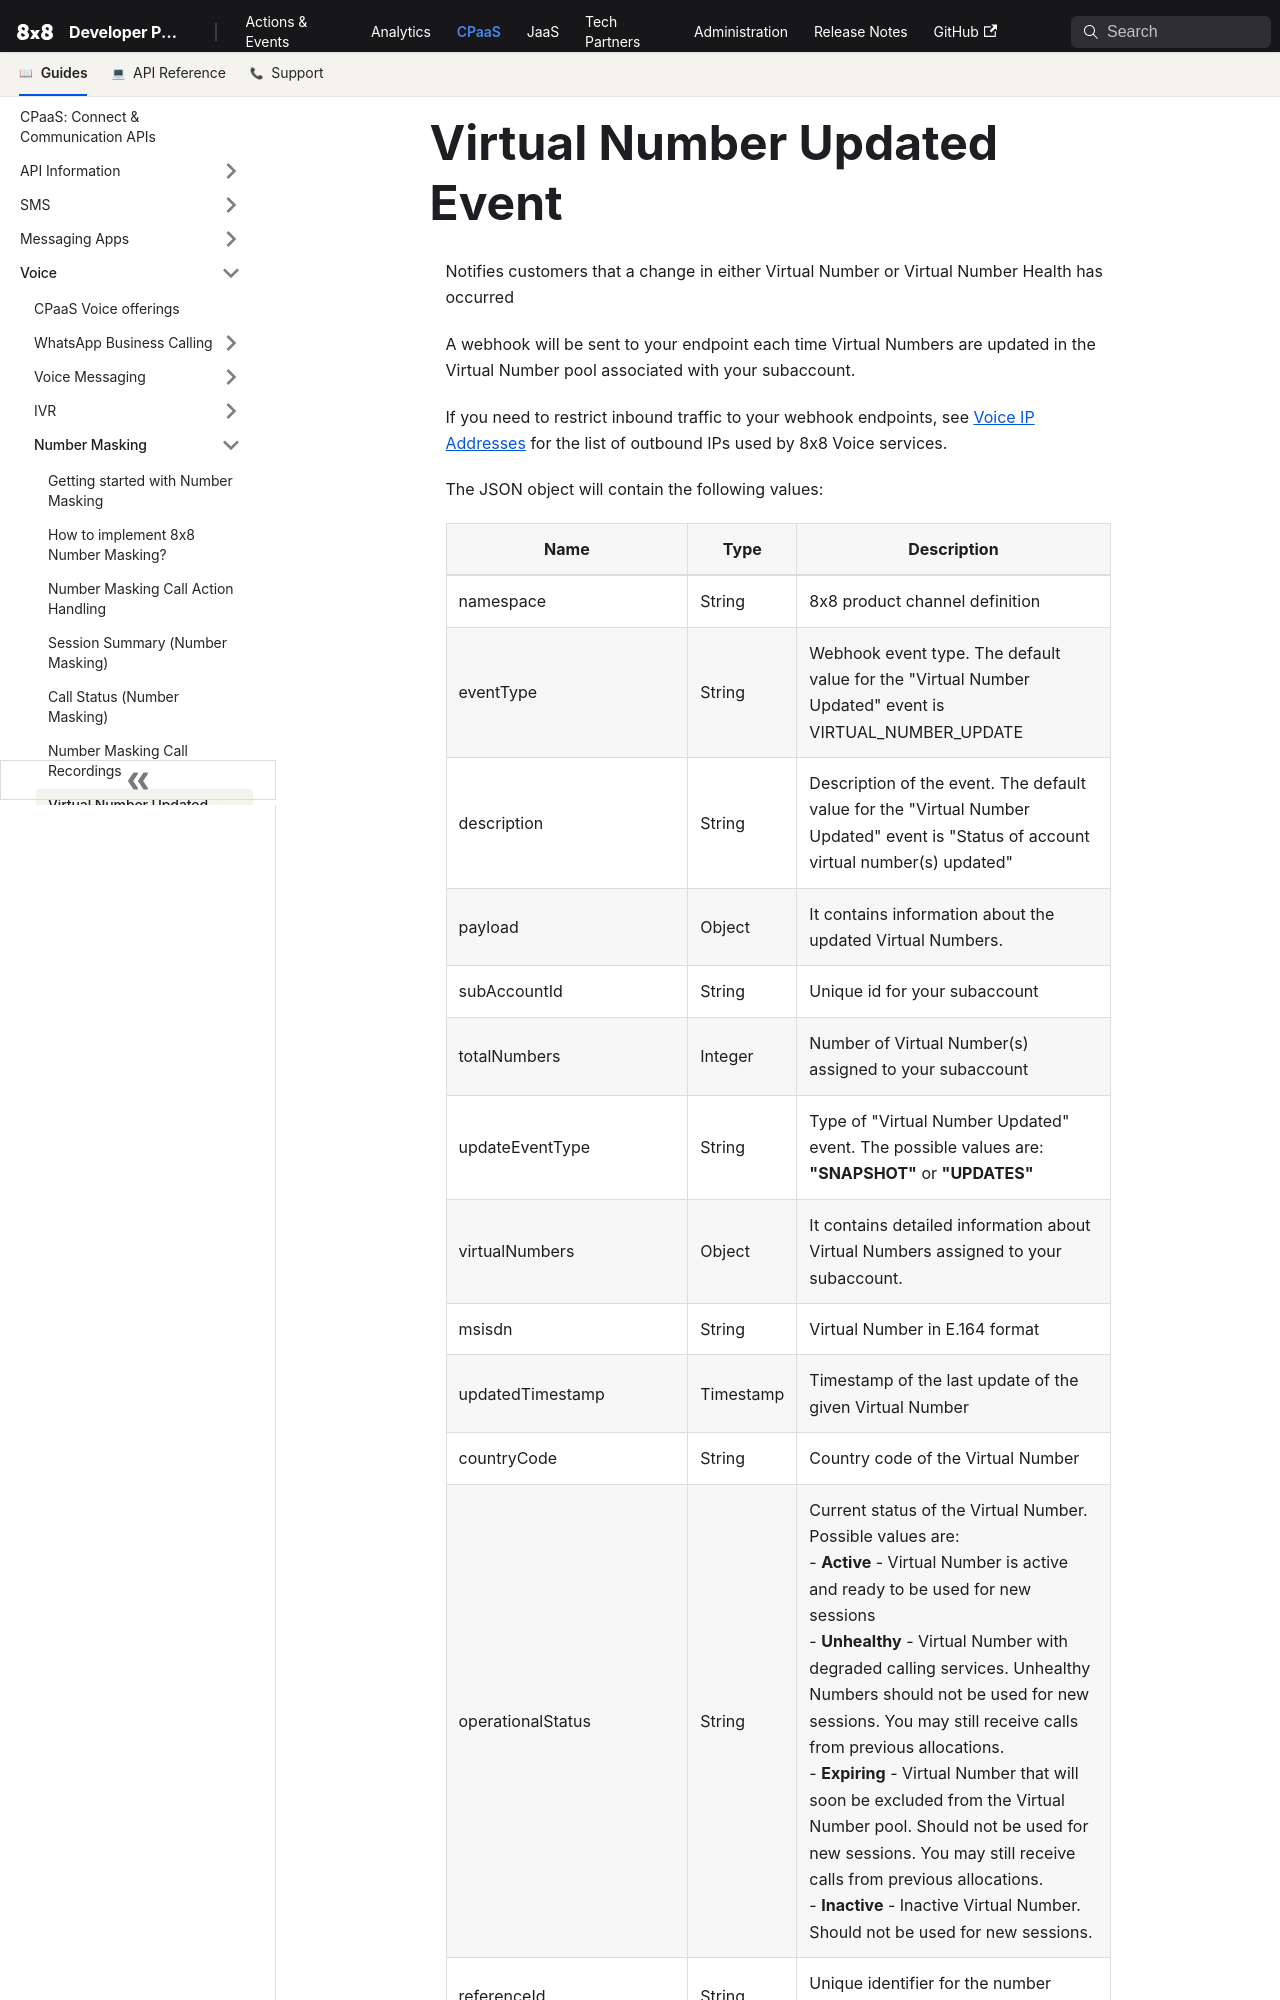

repository: 8x8Cloud/public-developer-docs · page: connect/docs/voice/number-masking/virtual-number-updated/index.html · generator: docusaurus

---
slug: /connect/docs/voice/number-masking/virtual-number-updated
title: Virtual Number Updated Event
---

Notifies customers that a change in either Virtual Number or Virtual Number Health has occurred

A webhook will be sent to your endpoint each time Virtual Numbers are updated in the Virtual Number pool associated with your subaccount.

If you need to restrict inbound traffic to your webhook endpoints, see [Voice IP Addresses](/connect/docs/voice/voice-ip-addresses) for the list of outbound IPs used by 8x8 Voice services.

The JSON object will contain the following values:
